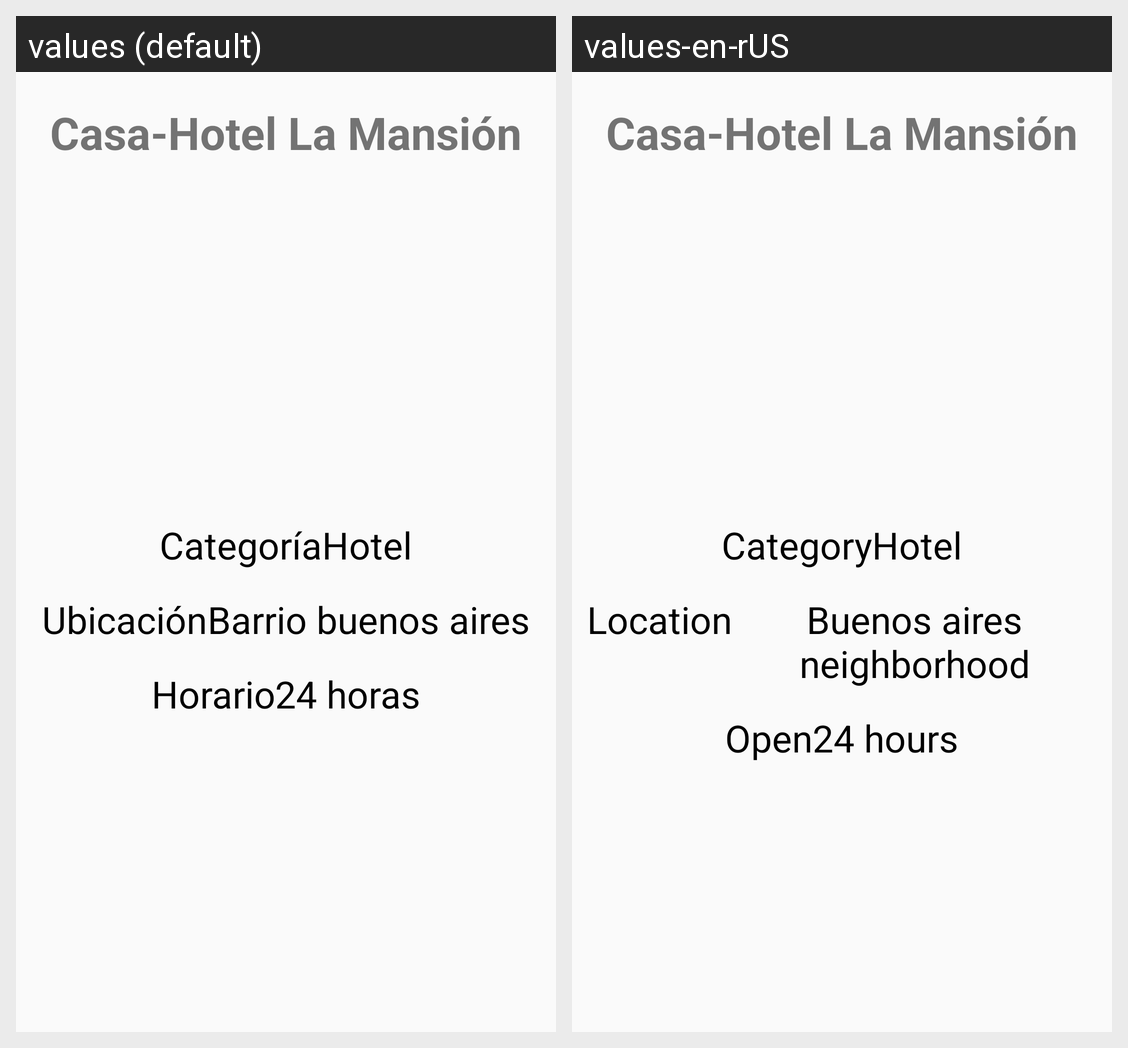

Locale-by-locale string values for the Android screen shown in this grid:
Android screen res/layout/activity_lamansion.xml rendered under 2 locales, left to right: values (default), values-en-rUS. Device: Nexus 5 (rendered at 1080×1920; each locale shown at half size, 540×960, under a caption strip naming it); theme AppTheme.
Strings drawn on this screen, with the default value and each locale's value (text and hints the layout hard-codes, and strings that could not be matched under every locale, appear in the picture but are not listed):

chlm1
  values: Casa-Hotel La Mansión
  values-en-rUS: Casa-Hotel La Mansión

categoria
  values: Categoría
  values-en-rUS: Category

hotel
  values: Hotel
  values-en-rUS: Hotel

ubicacion
  values: Ubicación
  values-en-rUS: Location

lamansionubicacion
  values: Barrio buenos aires
  values-en-rUS: Buenos aires neighborhood

horario
  values: Horario
  values-en-rUS: Open

hpbhorario
  values: 24 horas
  values-en-rUS: 24 hours
